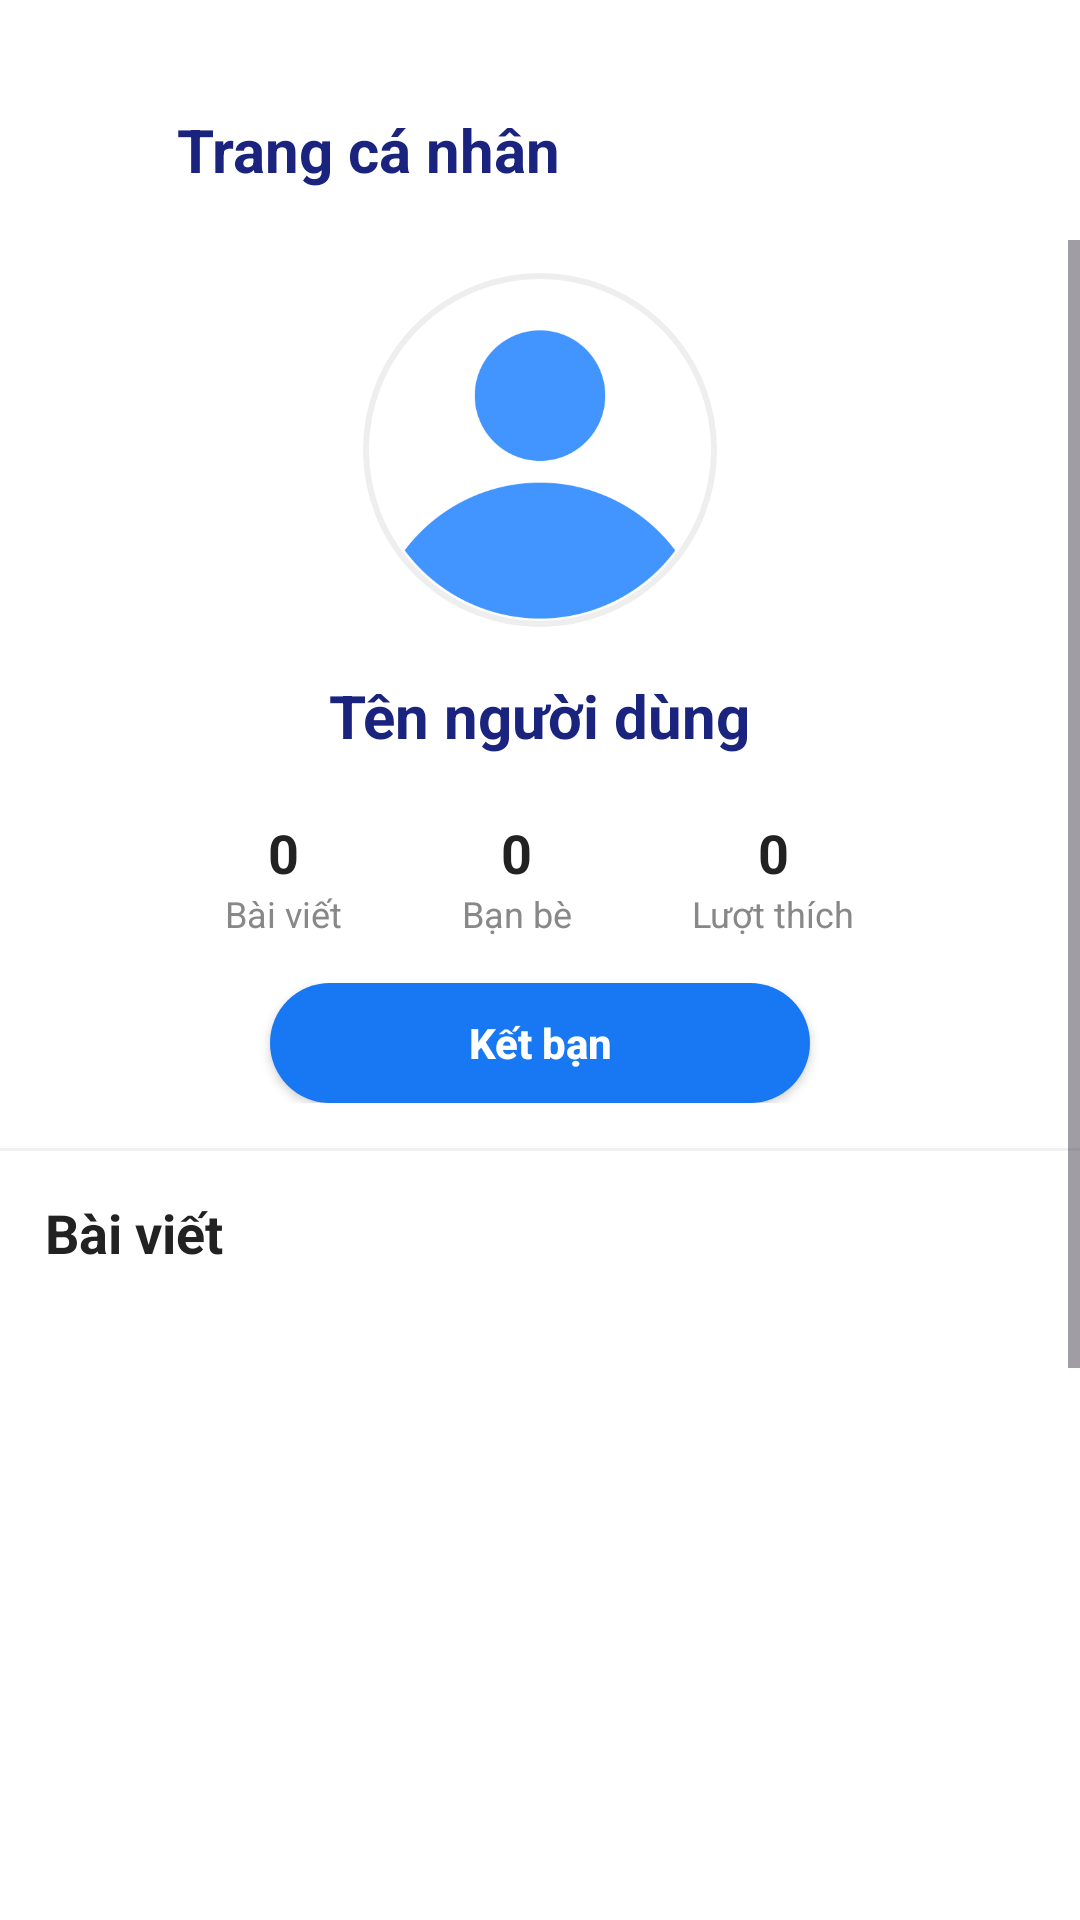

Layout XML and referenced resources for this Android screen:
<!-- AndroidManifest.xml: application theme Theme.AppSocialver2 -->
<!-- res/layout/fragment_user_detail.xml -->
<?xml version="1.0" encoding="utf-8"?>
<androidx.constraintlayout.widget.ConstraintLayout xmlns:android="http://schemas.android.com/apk/res/android"
    xmlns:app="http://schemas.android.com/apk/res-auto"
    xmlns:tools="http://schemas.android.com/tools"
    android:layout_width="match_parent"
    android:layout_height="match_parent"
    android:background="@color/white">

    <RelativeLayout
        android:id="@+id/profileHeader"
        android:layout_width="match_parent"
        android:layout_height="60dp"
        android:paddingHorizontal="20dp"
        app:layout_constraintTop_toTopOf="parent"
        android:layout_marginTop="20dp">

        <ImageView
            android:id="@+id/btnBack"
            android:layout_width="24dp"
            android:layout_height="24dp"
            android:layout_centerVertical="true"
            android:src="@drawable/ic_arrow_back"
            app:tint="#1A237E" />

        <TextView
            android:layout_width="wrap_content"
            android:layout_height="wrap_content"
            android:layout_centerVertical="true"
            android:layout_marginStart="15dp"
            android:layout_toEndOf="@id/btnBack"
            android:text="Trang cá nhân"
            android:textColor="#1A237E"
            android:textSize="20sp"
            android:textStyle="bold" />

        <ImageView
            android:id="@+id/btnSettings"
            android:layout_width="28dp"
            android:layout_height="28dp"
            android:layout_alignParentEnd="true"
            android:layout_centerVertical="true"
            android:src="@drawable/more"
            app:tint="#555" />
    </RelativeLayout>

    <ScrollView
        android:layout_width="0dp"
        android:layout_height="0dp"
        android:fillViewport="true"
        app:layout_constraintBottom_toBottomOf="parent"
        app:layout_constraintEnd_toEndOf="parent"
        app:layout_constraintStart_toStartOf="parent"
        app:layout_constraintTop_toBottomOf="@id/profileHeader">

        <LinearLayout
            android:layout_width="match_parent"
            android:layout_height="match_parent"
            android:gravity="center_horizontal"
            android:orientation="vertical">

            <FrameLayout
                android:layout_width="wrap_content"
                android:layout_height="wrap_content"
                android:layout_marginTop="10dp">

                <com.google.android.material.imageview.ShapeableImageView
                    android:id="@+id/imgAvatarProfile"
                    android:layout_width="120dp"
                    android:layout_height="120dp"
                    android:padding="2dp"
                    android:src="@drawable/account"
                    app:shapeAppearanceOverlay="@style/CircleImage"
                    app:strokeColor="#EEE"
                    app:strokeWidth="2dp" />
            </FrameLayout>

            <TextView
                android:id="@+id/tvProfileName"
                android:layout_width="wrap_content"
                android:layout_height="wrap_content"
                android:layout_marginTop="15dp"
                android:text="Tên người dùng"
                android:textColor="#1A237E"
                android:textSize="20sp"
                android:textStyle="bold" />

            <LinearLayout
                android:layout_width="match_parent"
                android:layout_height="wrap_content"
                android:layout_marginTop="20dp"
                android:gravity="center"
                android:orientation="horizontal">

                <LinearLayout
                    android:layout_width="wrap_content"
                    android:layout_height="wrap_content"
                    android:gravity="center"
                    android:orientation="vertical"
                    android:paddingHorizontal="20dp">

                    <TextView
                        android:id="@+id/tvCountPosts"
                        android:layout_width="wrap_content"
                        android:layout_height="wrap_content"
                        android:text="0"
                        android:textColor="#222"
                        android:textSize="18sp"
                        android:textStyle="bold" />

                    <TextView
                        android:layout_width="wrap_content"
                        android:layout_height="wrap_content"
                        android:text="Bài viết"
                        android:textColor="#888"
                        android:textSize="12sp" />
                </LinearLayout>

                <LinearLayout
                    android:layout_width="wrap_content"
                    android:layout_height="wrap_content"
                    android:gravity="center"
                    android:orientation="vertical"
                    android:paddingHorizontal="20dp">

                    <TextView
                        android:id="@+id/tvCountFriends"
                        android:layout_width="wrap_content"
                        android:layout_height="wrap_content"
                        android:text="0"
                        android:textColor="#222"
                        android:textSize="18sp"
                        android:textStyle="bold" />

                    <TextView
                        android:layout_width="wrap_content"
                        android:layout_height="wrap_content"
                        android:text="Bạn bè"
                        android:textColor="#888"
                        android:textSize="12sp" />
                </LinearLayout>

                <LinearLayout
                    android:layout_width="wrap_content"
                    android:layout_height="wrap_content"
                    android:gravity="center"
                    android:orientation="vertical"
                    android:paddingHorizontal="20dp">

                    <TextView
                        android:id="@+id/tvCountLikes"
                        android:layout_width="wrap_content"
                        android:layout_height="wrap_content"
                        android:text="0"
                        android:textColor="#222"
                        android:textSize="18sp"
                        android:textStyle="bold" />

                    <TextView
                        android:layout_width="wrap_content"
                        android:layout_height="wrap_content"
                        android:text="Lượt thích"
                        android:textColor="#888"
                        android:textSize="12sp" />
                </LinearLayout>
            </LinearLayout>

            <FrameLayout
                android:layout_width="match_parent"
                android:layout_height="wrap_content"
                android:layout_marginTop="15dp">

                <androidx.appcompat.widget.AppCompatButton
                    android:id="@+id/btnSingleAction"
                    android:layout_width="180dp"
                    android:layout_height="40dp"
                    android:layout_gravity="center"
                    android:background="@drawable/bg_button_primary"
                    android:text="Kết bạn"
                    android:textAllCaps="false"
                    android:textColor="#FFFFFF"
                    android:textSize="14sp"
                    android:textStyle="bold"
                    app:backgroundTint="@null" />

                <LinearLayout
                    android:id="@+id/layoutFriendActions"
                    android:layout_width="260dp"
                    android:layout_height="40dp"
                    android:layout_gravity="center"
                    android:orientation="horizontal"
                    android:visibility="gone">

                    <androidx.appcompat.widget.AppCompatButton
                        android:id="@+id/btnMessage"
                        android:layout_width="0dp"
                        android:layout_height="match_parent"
                        android:layout_weight="1"
                        android:layout_marginEnd="5dp"
                        android:background="@drawable/bg_button_primary"
                        android:text="Nhắn tin"
                        android:textAllCaps="false"
                        android:textColor="#FFFFFF"
                        android:textSize="14sp"
                        android:textStyle="bold"
                        app:backgroundTint="@null" />

                    <androidx.appcompat.widget.AppCompatButton
                        android:id="@+id/btnUnfriend"
                        android:layout_width="0dp"
                        android:layout_height="match_parent"
                        android:layout_weight="1"
                        android:layout_marginStart="5dp"
                        android:background="@drawable/bg_button_primary"
                        app:backgroundTint="#F0F0F0"
                        android:text="Hủy bạn"
                        android:textAllCaps="false"
                        android:textColor="#E53935"
                        android:textSize="14sp"
                        android:textStyle="bold" />
                </LinearLayout>
            </FrameLayout>

            <View
                android:layout_width="match_parent"
                android:layout_height="1dp"
                android:layout_marginTop="15dp"
                android:background="#F0F0F0" />

            <TextView
                android:layout_width="match_parent"
                android:layout_height="wrap_content"
                android:padding="15dp"
                android:text="Bài viết"
                android:textColor="#222"
                android:textSize="18sp"
                android:textStyle="bold" />

            <androidx.recyclerview.widget.RecyclerView
                android:id="@+id/rvMyPosts"
                android:layout_width="match_parent"
                android:layout_height="476dp"
                android:nestedScrollingEnabled="false"
                android:paddingHorizontal="10dp" />

        </LinearLayout>
    </ScrollView>
</androidx.constraintlayout.widget.ConstraintLayout>
<!-- resources referenced by this layout -->
<resources>
  <color name="white">#FFFFFF</color>
  <!-- drawable account: png bitmap (drawable, 17977 bytes) -->
  <!-- drawable bg_button_primary (drawable) -->
  <?xml version="1.0" encoding="utf-8"?>
  <shape xmlns:android="http://schemas.android.com/apk/res/android"
      android:shape="rectangle">
      <solid android:color="#1877F2" />
      <corners android:radius="24dp" />
  </shape>
  <style name="CircleImage">
          <item name="cornerSize">50%</item>
      </style>
  <style name="Theme.AppSocialver2" parent="Base.Theme.AppSocialver2" />
  <style name="Base.Theme.AppSocialver2" parent="Theme.Material3.DayNight.NoActionBar">
          
          
      </style>
</resources>
